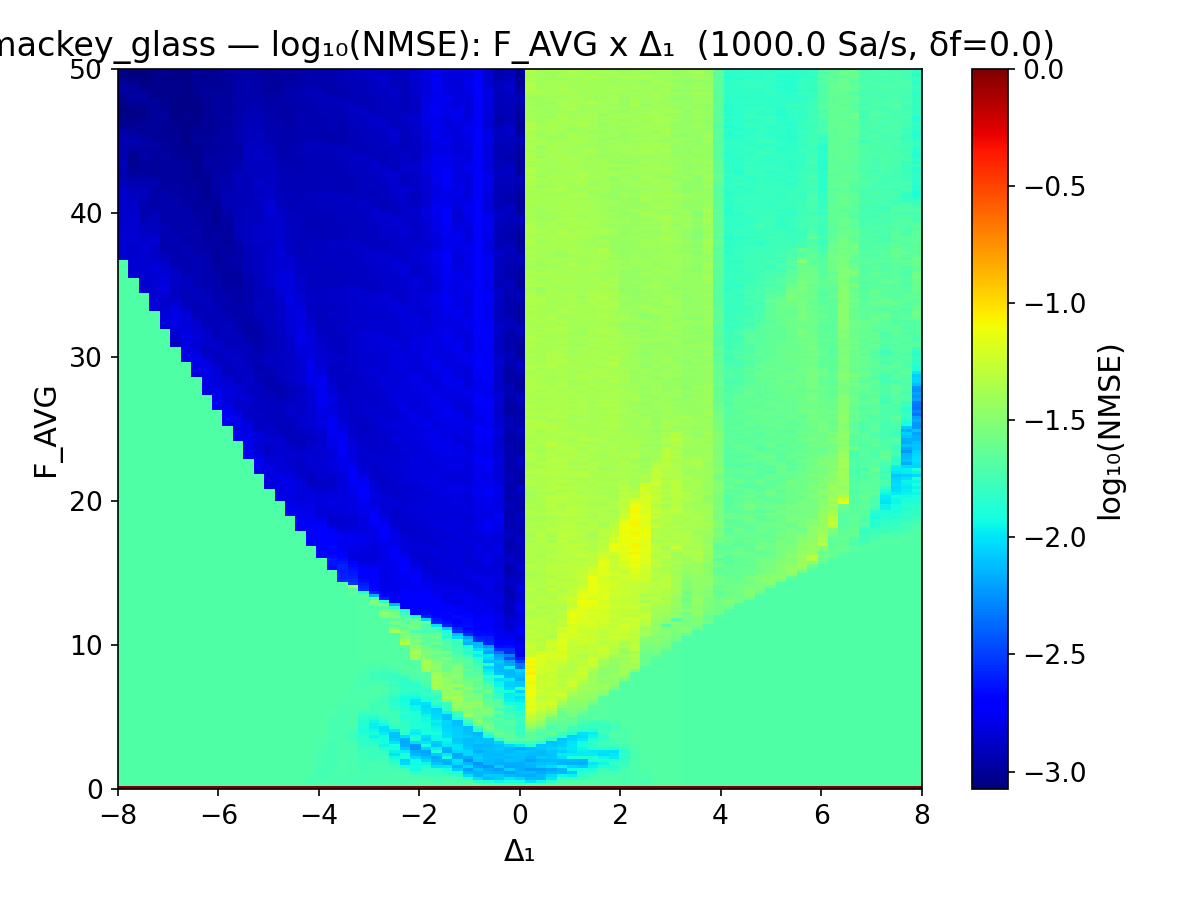

Values plotted in this chart, from the file beside it:
f_avg, delta1, log10_nmse
0.0000, -8, -0.006080
0.2092, -8, -1.705
0.4184, -8, -1.705
0.6276, -8, -1.705
1.046, -8, -1.705
1.464, -8, -1.705
1.674, -8, -1.705
0.8368, -8, -1.705
2.301, -8, -1.705
2.929, -8, -1.705
2.092, -8, -1.705
1.255, -8, -1.705
2.72, -8, -1.705
1.883, -8, -1.705
36.4, -8, -1.705
19.46, -8, -1.705
2.51, -8, -1.705
30.13, -8, -1.705
3.557, -8, -1.705
6.904, -8, -1.705
32.22, -8, -1.705
5.858, -8, -1.705
32.64, -8, -1.705
21.76, -8, -1.705
6.485, -8, -1.705
5.021, -8, -1.705
3.138, -8, -1.705
17.78, -8, -1.705
19.04, -8, -1.705
10.46, -8, -1.705
6.067, -8, -1.705
32.01, -8, -1.705
29.5, -8, -1.705
10.25, -8, -1.705
11.51, -8, -1.705
35.77, -8, -1.705
11.72, -8, -1.705
18.62, -8, -1.705
23.85, -8, -1.705
30.96, -8, -1.705
15.9, -8, -1.705
19.87, -8, -1.705
23.64, -8, -1.705
25.94, -8, -1.705
16.95, -8, -1.705
29.71, -8, -1.705
12.13, -8, -1.705
13.81, -8, -1.705
34.73, -8, -1.705
25.1, -8, -1.705
3.975, -8, -1.705
11.3, -8, -1.705
10.88, -8, -1.705
9.833, -8, -1.705
5.23, -8, -1.705
31.59, -8, -1.705
9.414, -8, -1.705
22.18, -8, -1.705
35.15, -8, -1.705
7.322, -8, -1.705
... 18,420 more rows
